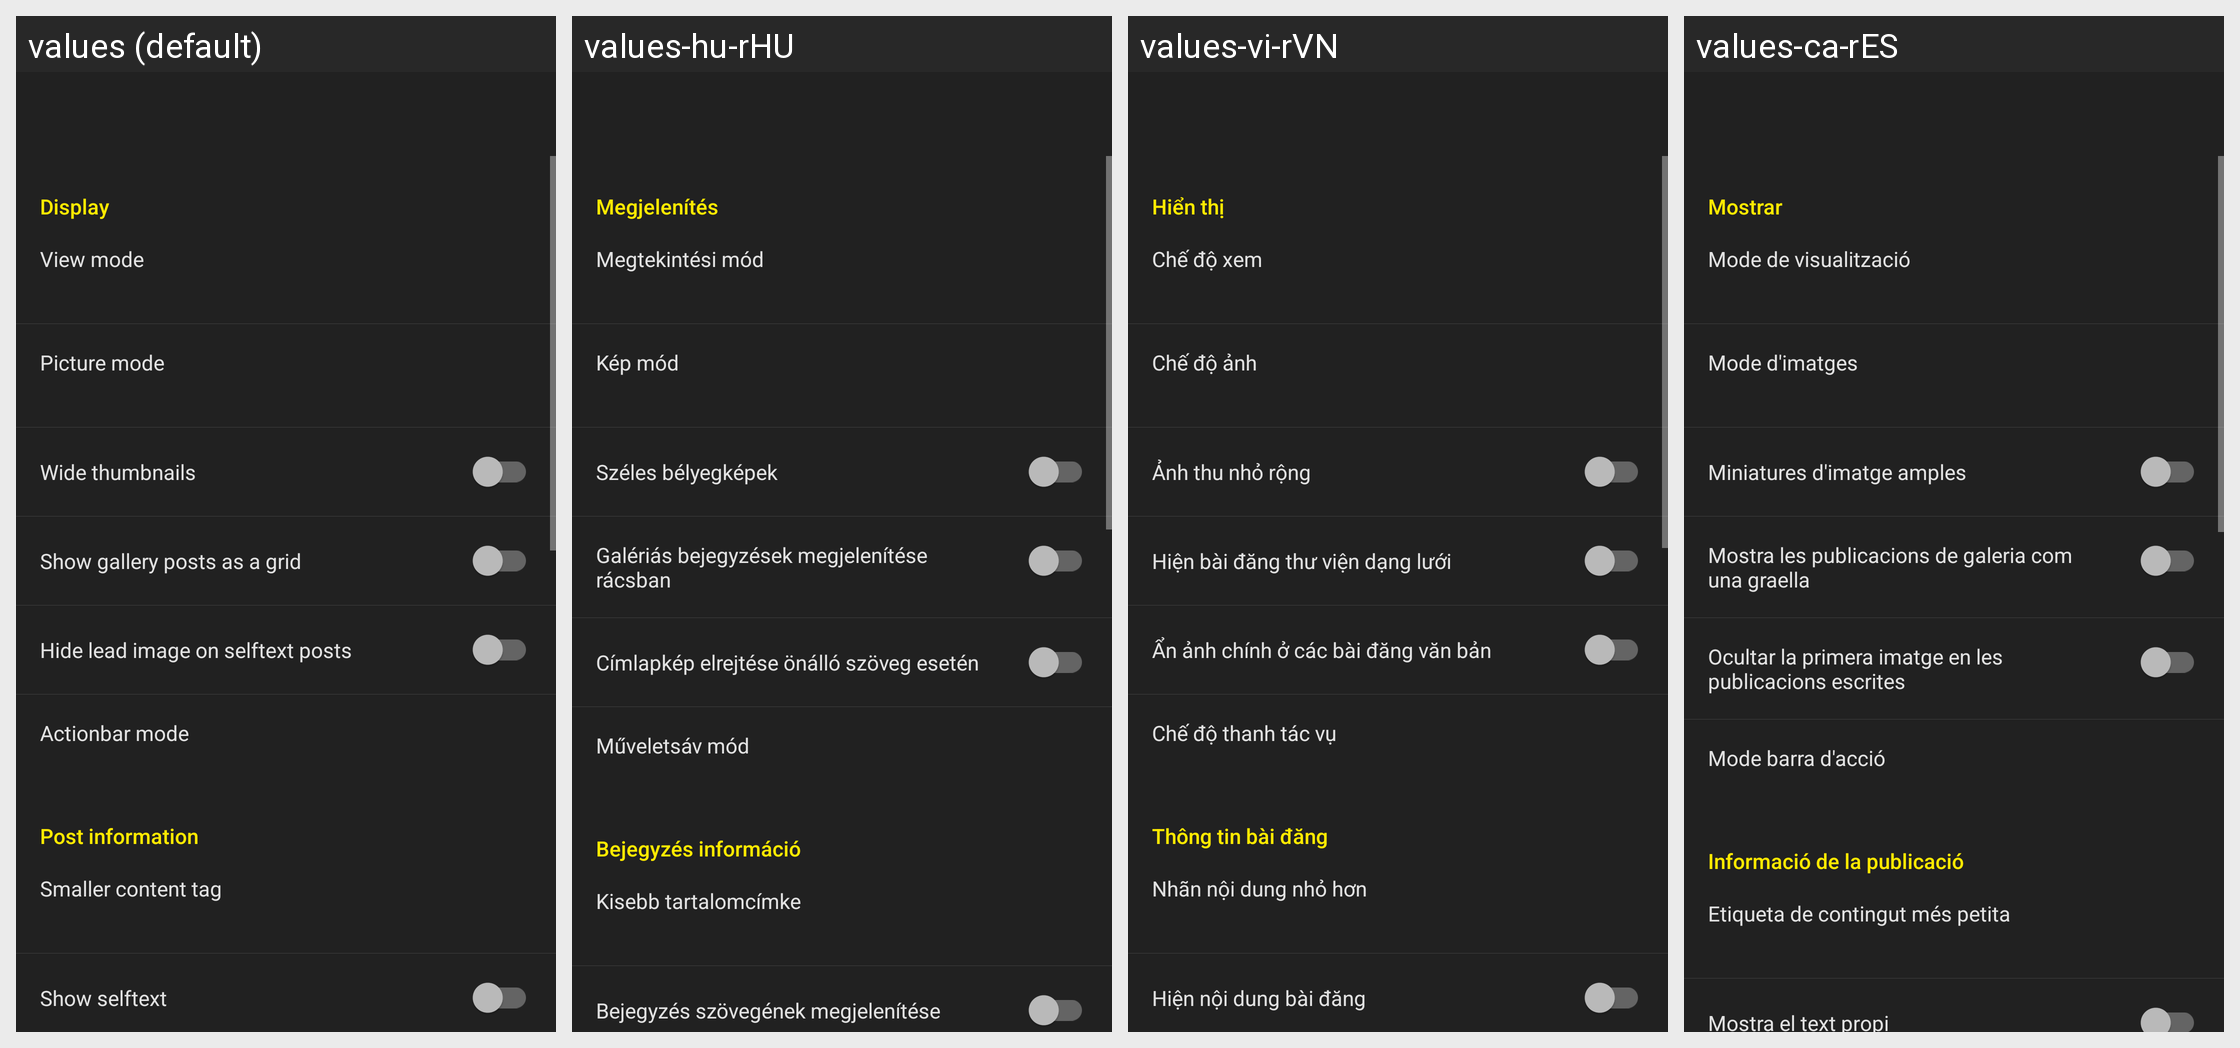

The same Android screen rendered under several of its app's locales, left to right. List the strings drawn on it with the default value and each locale's translation.
Android screen res/layout/activity_settings_theme_card.xml rendered under 4 locales, left to right: values (default), values-hu-rHU, values-vi-rVN, values-ca-rES. Device: Nexus 5 (rendered at 1080×1920; each locale shown at half size, 540×960, under a caption strip naming it); theme yellow_dark.
Other locales in the repository, not shown: values-af-rZA, values-ar-rSA, values-cs-rCZ, values-da-rDK, values-de-rDE, values-el-rGR, values-eo-rUY, values-es-rES, values-fi-rFI, values-fil-rPH, values-fr-rFR, values-ga-rIE, values-gl-rES, values-hr-rHR, values-in-rID, values-it-rIT, values-iw-rIL, values-ja-rJP, values-lv-rLV, values-nl-rNL, values-no-rNO, values-pl-rPL, values-pt-rBR, values-pt-rPT, values-ro-rRO, values-ru-rRU, values-sq-rAL, values-sr-rSP, values-sv-rSE, values-tr-rTR, values-uk-rUA, values-zh-rCN, values-zh-rTW.
Strings drawn on this screen, with the default value and each locale's value (text and hints the layout hard-codes, and strings that could not be matched under every locale, appear in the picture but are not listed):

display
  values: Display
  values-hu-rHU: Megjelenítés
  values-vi-rVN: Hiển thị
  values-ca-rES: Mostrar

settings_layout_view
  values: View mode
  values-hu-rHU: Megtekintési mód
  values-vi-rVN: Chế độ xem
  values-ca-rES: Mode de visualització

settings_layout_picture_mode
  values: Picture mode
  values-hu-rHU: Kép mód
  values-vi-rVN: Chế độ ảnh
  values-ca-rES: Mode d'imatges

mode_big_thumbnails
  values: Wide thumbnails
  values-hu-rHU: Széles bélyegképek
  values-vi-rVN: Ảnh thu nhỏ rộng
  values-ca-rES: Miniatures d'imatge amples

settings_gallery_grid
  values: Show gallery posts as a grid
  values-hu-rHU: Galériás bejegyzések megjelenítése rácsban
  values-vi-rVN: Hiện bài đăng thư viện dạng lưới
  values-ca-rES: Mostra les publicacions de galeria com una graella

settings_comment_hide_selftext_image
  values: Hide lead image on selftext posts
  values-hu-rHU: Címlapkép elrejtése önálló szöveg esetén
  values-vi-rVN: Ẩn ảnh chính ở các bài đăng văn bản
  values-ca-rES: Ocultar la primera imatge en les publicacions escrites

settings_layout_actionbar_mode
  values: Actionbar mode
  values-hu-rHU: Műveletsáv mód
  values-vi-rVN: Chế độ thanh tác vụ
  values-ca-rES: Mode barra d'acció

post_info
  values: Post information
  values-hu-rHU: Bejegyzés információ
  values-vi-rVN: Thông tin bài đăng
  values-ca-rES: Informació de la publicació

settings_layout_small_content_tag
  values: Smaller content tag
  values-hu-rHU: Kisebb tartalomcímke
  values-vi-rVN: Nhãn nội dung nhỏ hơn
  values-ca-rES: Etiqueta de contingut més petita

settings_card_show_selftext
  values: Show selftext
  values-hu-rHU: Bejegyzés szövegének megjelenítése
  values-vi-rVN: Hiện nội dung bài đăng
  values-ca-rES: Mostra el text propi
